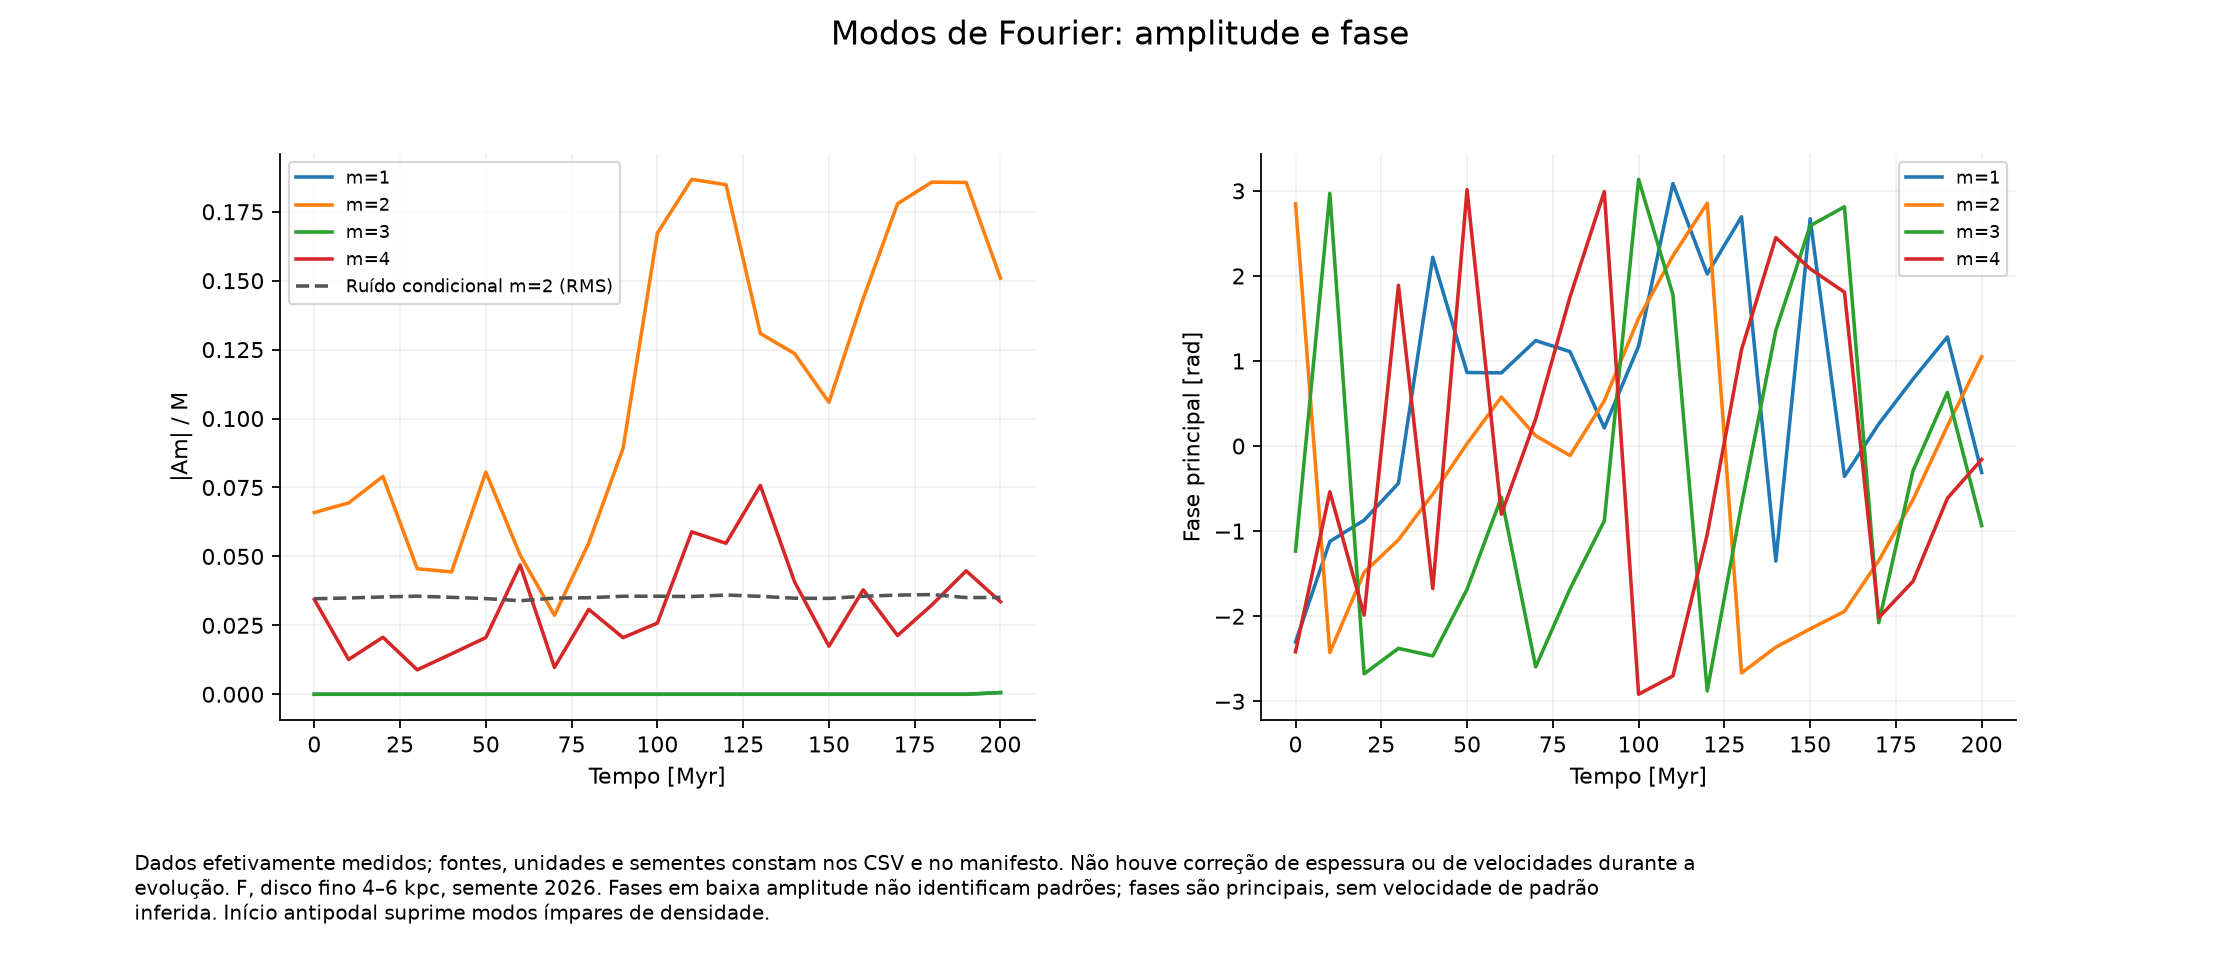

The file beside this chart, header and first rows:
series, panel, x, y
m=1, 0, 0.0, 1.5601279445465528e-18
m=1, 0, 10.0, 2.6087773315374567e-10
m=1, 0, 20.0, 7.853094906085215e-10
m=1, 0, 30.0, 1.8762050390152807e-09
m=1, 0, 40.0, 2.9968425273953043e-09
m=1, 0, 50.0, 5.870878748313073e-09
m=1, 0, 60.0, 9.437416545750563e-09
m=1, 0, 70.0, 8.37977820987359e-09
m=1, 0, 80.0, 7.411340745743735e-09
m=1, 0, 90.0, 2.1722834041115074e-08
m=1, 0, 100.0, 3.305709429121398e-08
m=1, 0, 110.0, 7.446379304451704e-08
m=1, 0, 120.0, 3.0082954401872225e-08
m=1, 0, 130.0, 5.685881681680742e-08
m=1, 0, 140.0, 1.5832529265785813e-07
m=1, 0, 150.0, 1.670795345768035e-07
m=1, 0, 160.0, 3.0067028058273645e-07
m=1, 0, 170.0, 3.098334138635988e-07
m=1, 0, 180.0, 6.574284502572015e-07
m=1, 0, 190.0, 5.284477829023363e-07
m=1, 0, 200.0, 0.0006144
m=1, 1, 0.0, -2.304
m=1, 1, 10.0, -1.121
m=1, 1, 20.0, -0.8712
m=1, 1, 30.0, -0.437
m=1, 1, 40.0, 2.219
m=1, 1, 50.0, 0.8647
m=1, 1, 60.0, 0.8603
m=1, 1, 70.0, 1.24
m=1, 1, 80.0, 1.11
m=1, 1, 90.0, 0.2139
m=1, 1, 100.0, 1.175
m=1, 1, 110.0, 3.086
m=1, 1, 120.0, 2.023
m=1, 1, 130.0, 2.695
m=1, 1, 140.0, -1.351
m=1, 1, 150.0, 2.672
m=1, 1, 160.0, -0.3564
m=1, 1, 170.0, 0.2603
m=1, 1, 180.0, 0.7877
m=1, 1, 190.0, 1.282
m=1, 1, 200.0, -0.3099
m=2, 0, 0.0, 0.06591
m=2, 0, 10.0, 0.06939
m=2, 0, 20.0, 0.079
m=2, 0, 30.0, 0.04553
m=2, 0, 40.0, 0.04436
m=2, 0, 50.0, 0.08058
m=2, 0, 60.0, 0.05048
m=2, 0, 70.0, 0.02863
m=2, 0, 80.0, 0.05488
m=2, 0, 90.0, 0.08924
m=2, 0, 100.0, 0.1672
m=2, 0, 110.0, 0.1868
m=2, 0, 120.0, 0.1848
m=2, 0, 130.0, 0.1309
m=2, 0, 140.0, 0.1235
m=2, 0, 150.0, 0.1059
m=2, 0, 160.0, 0.1435
m=2, 0, 170.0, 0.1779
... 129 more rows
